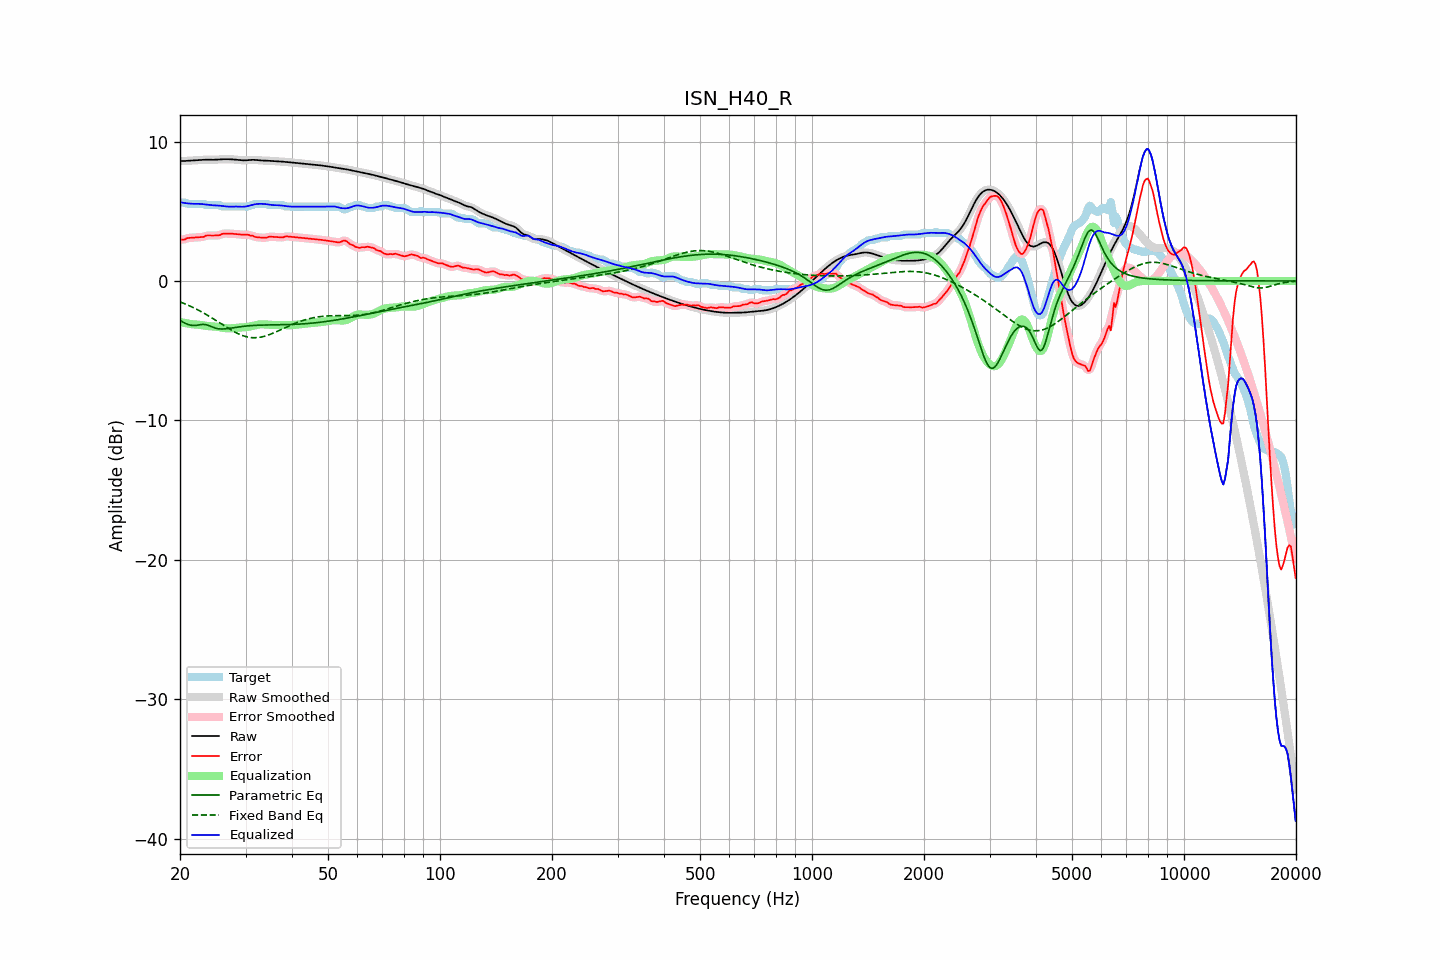

Source data for this figure (header and first rows):
frequency, raw, error, smoothed, error_smoothed, equalization, parametric_eq, fixed_band_eq, equalized_raw, equalized_smoothed, target
20.00, 8.60, 2.96, 8.60, 2.96, -2.94, -2.83, -1.50, 5.66, 5.66, 5.63
20.20, 8.60, 2.96, 8.60, 2.96, -2.97, -2.90, -1.55, 5.63, 5.63, 5.63
20.40, 8.60, 2.97, 8.60, 2.98, -2.99, -2.96, -1.59, 5.61, 5.61, 5.63
20.61, 8.61, 2.97, 8.61, 3.00, -3.02, -3.02, -1.64, 5.59, 5.59, 5.63
20.81, 8.61, 3.05, 8.61, 3.04, -3.04, -3.08, -1.69, 5.57, 5.57, 5.56
21.02, 8.62, 3.08, 8.62, 3.07, -3.06, -3.12, -1.74, 5.56, 5.56, 5.53
21.23, 8.62, 3.09, 8.62, 3.10, -3.08, -3.16, -1.79, 5.55, 5.55, 5.53
21.44, 8.63, 3.10, 8.63, 3.10, -3.09, -3.18, -1.84, 5.54, 5.54, 5.53
21.66, 8.64, 3.10, 8.64, 3.10, -3.10, -3.19, -1.89, 5.53, 5.53, 5.53
21.87, 8.65, 3.11, 8.65, 3.11, -3.11, -3.19, -1.95, 5.53, 5.53, 5.53
22.09, 8.65, 3.12, 8.65, 3.12, -3.12, -3.19, -2.01, 5.53, 5.53, 5.53
22.31, 8.66, 3.13, 8.66, 3.13, -3.13, -3.17, -2.07, 5.53, 5.53, 5.53
22.54, 8.67, 3.14, 8.67, 3.14, -3.14, -3.15, -2.13, 5.53, 5.53, 5.53
22.76, 8.68, 3.15, 8.68, 3.14, -3.16, -3.13, -2.19, 5.52, 5.52, 5.53
22.99, 8.69, 3.15, 8.69, 3.16, -3.18, -3.12, -2.25, 5.51, 5.51, 5.53
23.22, 8.69, 3.17, 8.69, 3.19, -3.20, -3.12, -2.32, 5.50, 5.50, 5.53
23.45, 8.70, 3.25, 8.70, 3.23, -3.22, -3.13, -2.38, 5.48, 5.48, 5.45
23.69, 8.70, 3.26, 8.70, 3.25, -3.23, -3.17, -2.45, 5.47, 5.47, 5.43
23.92, 8.69, 3.26, 8.69, 3.27, -3.24, -3.20, -2.52, 5.45, 5.45, 5.43
24.16, 8.69, 3.26, 8.69, 3.26, -3.25, -3.25, -2.59, 5.44, 5.44, 5.43
24.40, 8.69, 3.26, 8.69, 3.26, -3.26, -3.29, -2.66, 5.43, 5.43, 5.43
24.65, 8.69, 3.26, 8.69, 3.26, -3.27, -3.34, -2.74, 5.43, 5.43, 5.43
24.89, 8.70, 3.26, 8.70, 3.26, -3.28, -3.38, -2.81, 5.42, 5.42, 5.43
25.14, 8.70, 3.27, 8.70, 3.26, -3.29, -3.40, -2.88, 5.41, 5.41, 5.43
25.39, 8.71, 3.28, 8.71, 3.28, -3.30, -3.43, -2.96, 5.41, 5.41, 5.43
25.65, 8.72, 3.30, 8.72, 3.32, -3.32, -3.44, -3.03, 5.39, 5.39, 5.42
25.91, 8.73, 3.37, 8.73, 3.35, -3.34, -3.45, -3.10, 5.38, 5.38, 5.36
26.16, 8.73, 3.40, 8.73, 3.39, -3.36, -3.44, -3.18, 5.37, 5.37, 5.33
26.43, 8.73, 3.40, 8.73, 3.40, -3.38, -3.44, -3.25, 5.35, 5.35, 5.33
26.69, 8.73, 3.40, 8.73, 3.40, -3.39, -3.43, -3.32, 5.34, 5.34, 5.33
26.96, 8.73, 3.40, 8.73, 3.40, -3.40, -3.41, -3.40, 5.33, 5.33, 5.33
27.23, 8.73, 3.39, 8.73, 3.39, -3.40, -3.39, -3.46, 5.33, 5.33, 5.33
27.50, 8.72, 3.39, 8.72, 3.39, -3.39, -3.38, -3.53, 5.33, 5.33, 5.33
27.77, 8.72, 3.38, 8.72, 3.38, -3.38, -3.36, -3.60, 5.33, 5.33, 5.33
28.05, 8.71, 3.37, 8.71, 3.37, -3.37, -3.34, -3.66, 5.34, 5.34, 5.33
28.33, 8.70, 3.36, 8.70, 3.36, -3.36, -3.32, -3.72, 5.34, 5.34, 5.33
28.62, 8.68, 3.35, 8.68, 3.35, -3.35, -3.30, -3.78, 5.33, 5.33, 5.33
28.90, 8.67, 3.34, 8.67, 3.34, -3.34, -3.29, -3.83, 5.33, 5.33, 5.33
29.19, 8.66, 3.33, 8.66, 3.33, -3.34, -3.27, -3.88, 5.32, 5.32, 5.33
29.48, 8.65, 3.32, 8.65, 3.32, -3.33, -3.26, -3.92, 5.32, 5.32, 5.33
29.78, 8.65, 3.32, 8.65, 3.32, -3.32, -3.24, -3.96, 5.33, 5.33, 5.33
30.08, 8.65, 3.32, 8.65, 3.32, -3.31, -3.23, -3.99, 5.34, 5.34, 5.33
30.38, 8.66, 3.33, 8.66, 3.31, -3.30, -3.22, -4.02, 5.36, 5.36, 5.33
30.68, 8.67, 3.29, 8.67, 3.29, -3.28, -3.21, -4.04, 5.39, 5.39, 5.38
30.99, 8.68, 3.25, 8.68, 3.27, -3.26, -3.20, -4.06, 5.43, 5.43, 5.43
31.30, 8.69, 3.25, 8.69, 3.23, -3.23, -3.19, -4.07, 5.46, 5.46, 5.43
31.61, 8.69, 3.20, 8.69, 3.20, -3.20, -3.19, -4.07, 5.49, 5.48, 5.49
31.93, 8.68, 3.15, 8.68, 3.17, -3.17, -3.18, -4.07, 5.51, 5.51, 5.53
32.24, 8.67, 3.14, 8.67, 3.13, -3.15, -3.18, -4.06, 5.52, 5.52, 5.53
32.57, 8.66, 3.12, 8.66, 3.12, -3.12, -3.17, -4.05, 5.53, 5.53, 5.53
32.89, 8.65, 3.11, 8.65, 3.11, -3.11, -3.17, -4.03, 5.54, 5.54, 5.53
33.22, 8.64, 3.11, 8.64, 3.11, -3.11, -3.16, -4.01, 5.53, 5.53, 5.53
33.55, 8.64, 3.10, 8.64, 3.10, -3.11, -3.16, -3.98, 5.52, 5.52, 5.53
33.89, 8.63, 3.10, 8.63, 3.10, -3.12, -3.16, -3.95, 5.51, 5.51, 5.53
34.23, 8.63, 3.10, 8.63, 3.12, -3.13, -3.16, -3.92, 5.50, 5.50, 5.53
34.57, 8.62, 3.16, 8.62, 3.15, -3.14, -3.15, -3.88, 5.48, 5.48, 5.46
34.92, 8.61, 3.18, 8.61, 3.17, -3.15, -3.15, -3.83, 5.47, 5.47, 5.43
35.27, 8.60, 3.17, 8.60, 3.18, -3.15, -3.15, -3.79, 5.45, 5.45, 5.43
35.62, 8.60, 3.16, 8.60, 3.16, -3.15, -3.15, -3.74, 5.44, 5.44, 5.43
35.97, 8.59, 3.15, 8.59, 3.15, -3.15, -3.15, -3.69, 5.43, 5.43, 5.43
... 635 more rows
